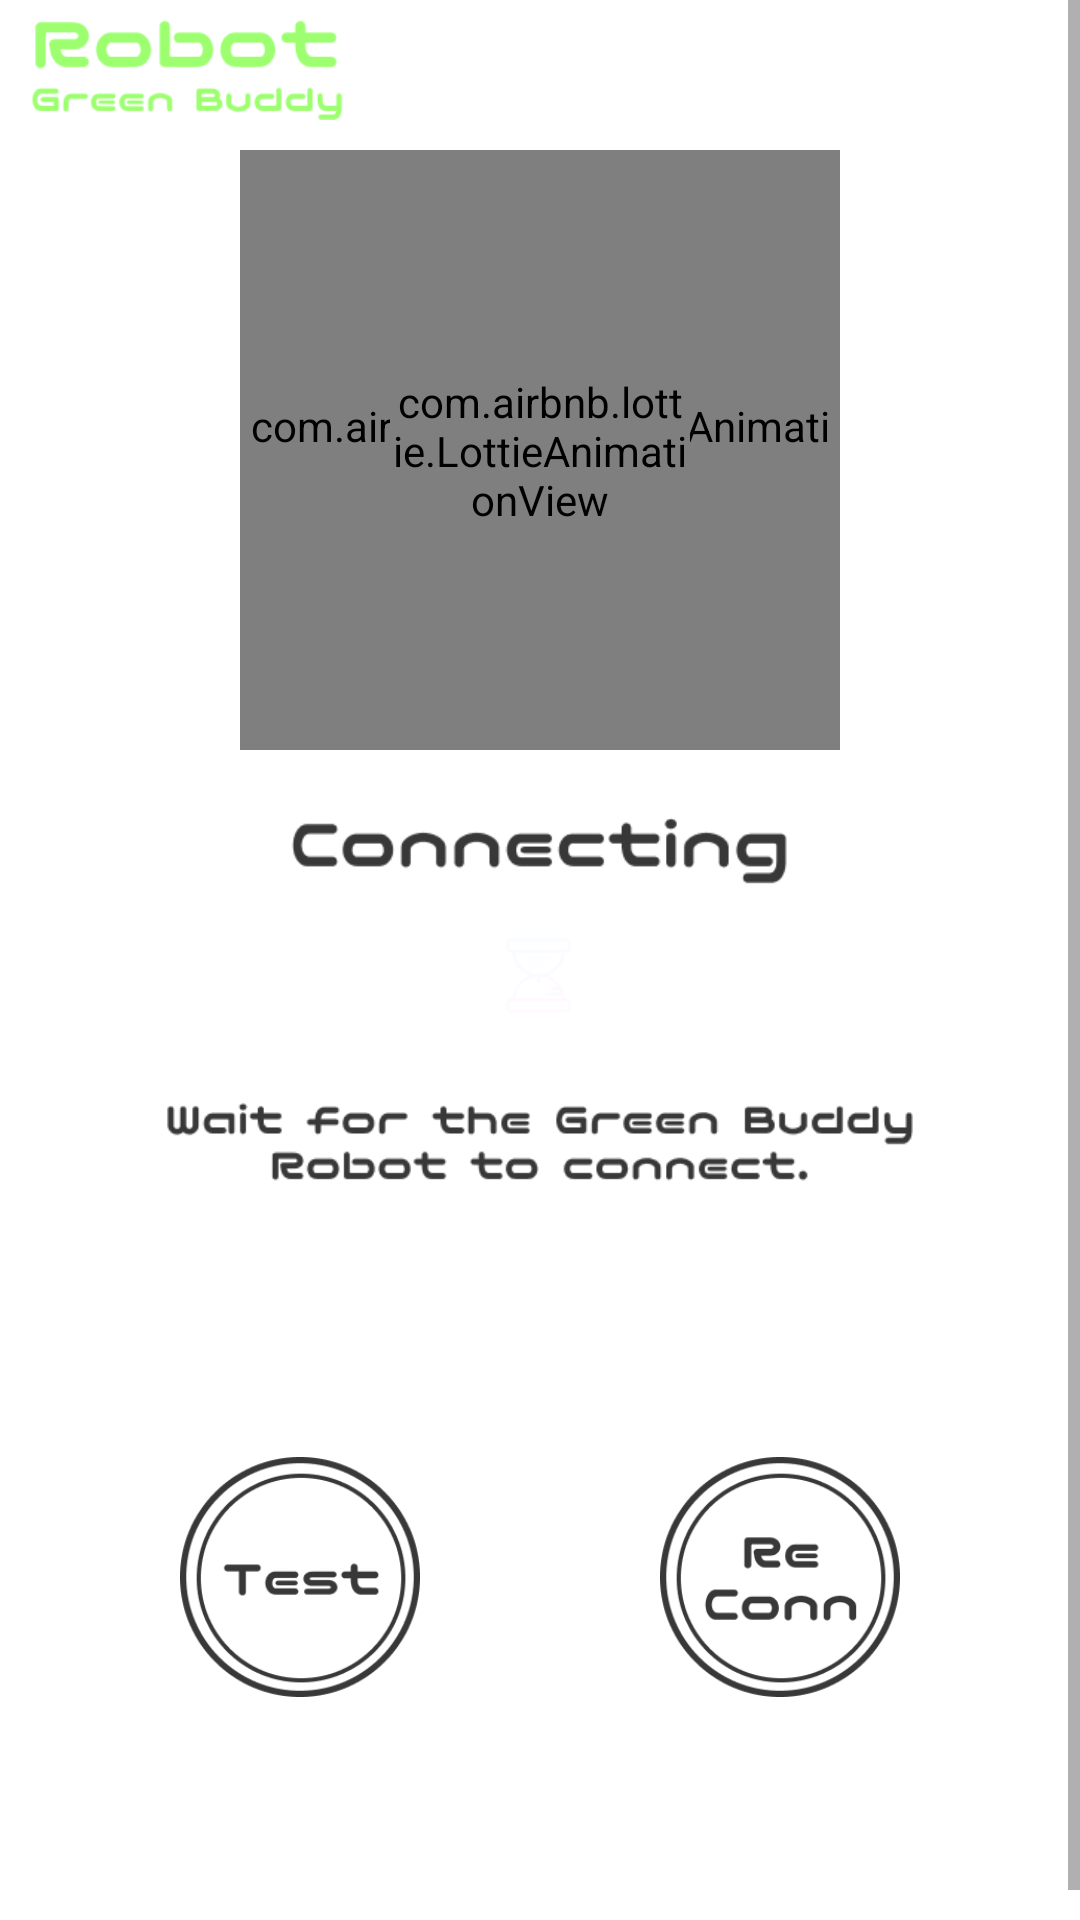

This screen was rendered from an Android layout file. Write that file and the resources it references.
<!-- AndroidManifest.xml: application theme Theme.FaceCommander -->
<!-- res/layout/activity_find_bluetooth.xml -->
<?xml version="1.0" encoding="utf-8"?>
<RelativeLayout
    xmlns:android="http://schemas.android.com/apk/res/android"
    xmlns:app="http://schemas.android.com/apk/res-auto"
    xmlns:tools="http://schemas.android.com/tools"
    android:layout_width="match_parent"
    android:layout_height="match_parent"
    android:background="@drawable/ic_app_bg"
    tools:context=".FindBluetoothActivity">

    <ImageView
        android:id="@+id/safisoft_logo"
        android:layout_width="wrap_content"
        android:layout_height="40dp"
        android:layout_marginStart="10dp"
        android:scaleType="fitStart"
        android:src="@drawable/ic_buddy_logo_text" />


    <ScrollView
        android:id="@+id/recyclerView"
        android:layout_width="match_parent"
        android:layout_height="wrap_content">

    <LinearLayout
        android:id="@+id/main_lay"
        android:layout_width="match_parent"
        android:layout_height="match_parent"
        android:layout_below="@+id/safisoft_logo"
        android:gravity="center"
        android:orientation="vertical">

        <com.airbnb.lottie.LottieAnimationView
            android:layout_width="200dp"
            android:layout_height="200dp"
            android:layout_marginTop="50dp"
            android:layout_gravity="center"
            app:lottie_autoPlay="true"
            app:lottie_loop="true"
            app:lottie_rawRes="@raw/ic_find_robot_circle" />

        <com.airbnb.lottie.LottieAnimationView
            android:layout_width="100dp"
            android:layout_height="100dp"
            android:layout_marginTop="-150dp"
            android:layout_gravity="center"
            app:lottie_autoPlay="true"
            app:lottie_loop="true"
            app:lottie_rawRes="@raw/ic_green_eye_splash" />

        <ImageView
            android:id="@+id/imgv_connection_info"
            android:layout_width="300dp"
            android:layout_height="170dp"
            android:layout_marginTop="50dp"
            android:layout_gravity="center"
            android:scaleType="fitStart"
            android:background="@drawable/ic_connecting_text"/>


        <LinearLayout
            android:layout_width="wrap_content"
            android:layout_height="wrap_content"
            android:layout_marginTop="30dp"
            android:orientation="vertical">

            <LinearLayout
            android:id="@+id/lay_buts_lottie"
            android:layout_width="match_parent"
            android:layout_height="wrap_content"
            android:orientation="horizontal"
            android:layout_gravity="center"
            android:visibility="invisible"
            android:gravity="center">

            <com.airbnb.lottie.LottieAnimationView
                android:layout_width="150dp"
                android:layout_height="150dp"
                android:layout_gravity="center"
                android:layout_marginEnd="5dp"
                app:lottie_autoPlay="true"
                app:lottie_loop="true"
                app:lottie_rawRes="@raw/ic_find_robot_circle" />

            <com.airbnb.lottie.LottieAnimationView
                android:layout_width="150dp"
                android:layout_height="150dp"
                android:layout_gravity="center"
                android:layout_marginStart="5dp"
                app:lottie_autoPlay="true"
                app:lottie_loop="true"
                app:lottie_rawRes="@raw/ic_find_robot_circle" />

        </LinearLayout>
            <LinearLayout
                android:layout_width="match_parent"
                android:layout_height="wrap_content"
                android:layout_gravity="center"
                android:gravity="center"
                android:layout_marginTop="-115dp"
                android:orientation="horizontal">

                <ImageButton
                    android:id="@+id/btn_test_app"
                    android:layout_width="80dp"
                    android:layout_height="80dp"
                    android:layout_marginEnd="40dp"
                    android:background="@drawable/btn_eff_test_app"
                    android:scaleType="fitXY" />

                <ImageButton
                    android:id="@+id/btn_re_connect"
                    android:layout_width="80dp"
                    android:layout_height="80dp"
                    android:layout_marginStart="40dp"
                    android:background="@drawable/btn_eff_reconnect"
                    android:scaleType="fitXY" />


            </LinearLayout>
        </LinearLayout>










    </LinearLayout>

    </ScrollView>
</RelativeLayout>
<!-- resources referenced by this layout -->
<resources>
  <!-- drawable btn_eff_reconnect (drawable) -->
  <?xml version="1.0" encoding="utf-8"?>
  <ripple xmlns:android="http://schemas.android.com/apk/res/android" android:color="@color/colorEff">
      <item android:drawable="@drawable/ic_btn_reconnect"/>
  </ripple>
  <!-- drawable btn_eff_test_app (drawable) -->
  <?xml version="1.0" encoding="utf-8"?>
  <ripple xmlns:android="http://schemas.android.com/apk/res/android" android:color="@color/colorEff">
      <item android:drawable="@drawable/ic_btn_test_app"/>
  </ripple>
  <!-- drawable ic_buddy_logo_text: png bitmap (drawable, 4369 bytes) -->
  <!-- drawable ic_connecting_text: png bitmap (drawable, 13445 bytes) -->
  <style name="Theme.FaceCommander" parent="Theme.MaterialComponents.DayNight.NoActionBar">
          
          <item name="colorPrimary">#000000</item>
          <item name="colorPrimaryVariant">#000000</item>
          <item name="colorOnPrimary">#000000</item>
          
          <item name="colorSecondary">#6C6C6C</item>
          <item name="colorSecondaryVariant">#6C6C6C</item>
          <item name="colorOnSecondary">#6C6C6C</item>
          
          <item name="android:statusBarColor" tools:targetApi="l">?attr/colorPrimaryVariant</item>
          
      </style>
  <color name="colorEff">#9DFF70</color>
  <!-- drawable ic_btn_reconnect: png bitmap (drawable, 11183 bytes) -->
  <!-- drawable ic_btn_test_app: png bitmap (drawable, 10119 bytes) -->
</resources>
